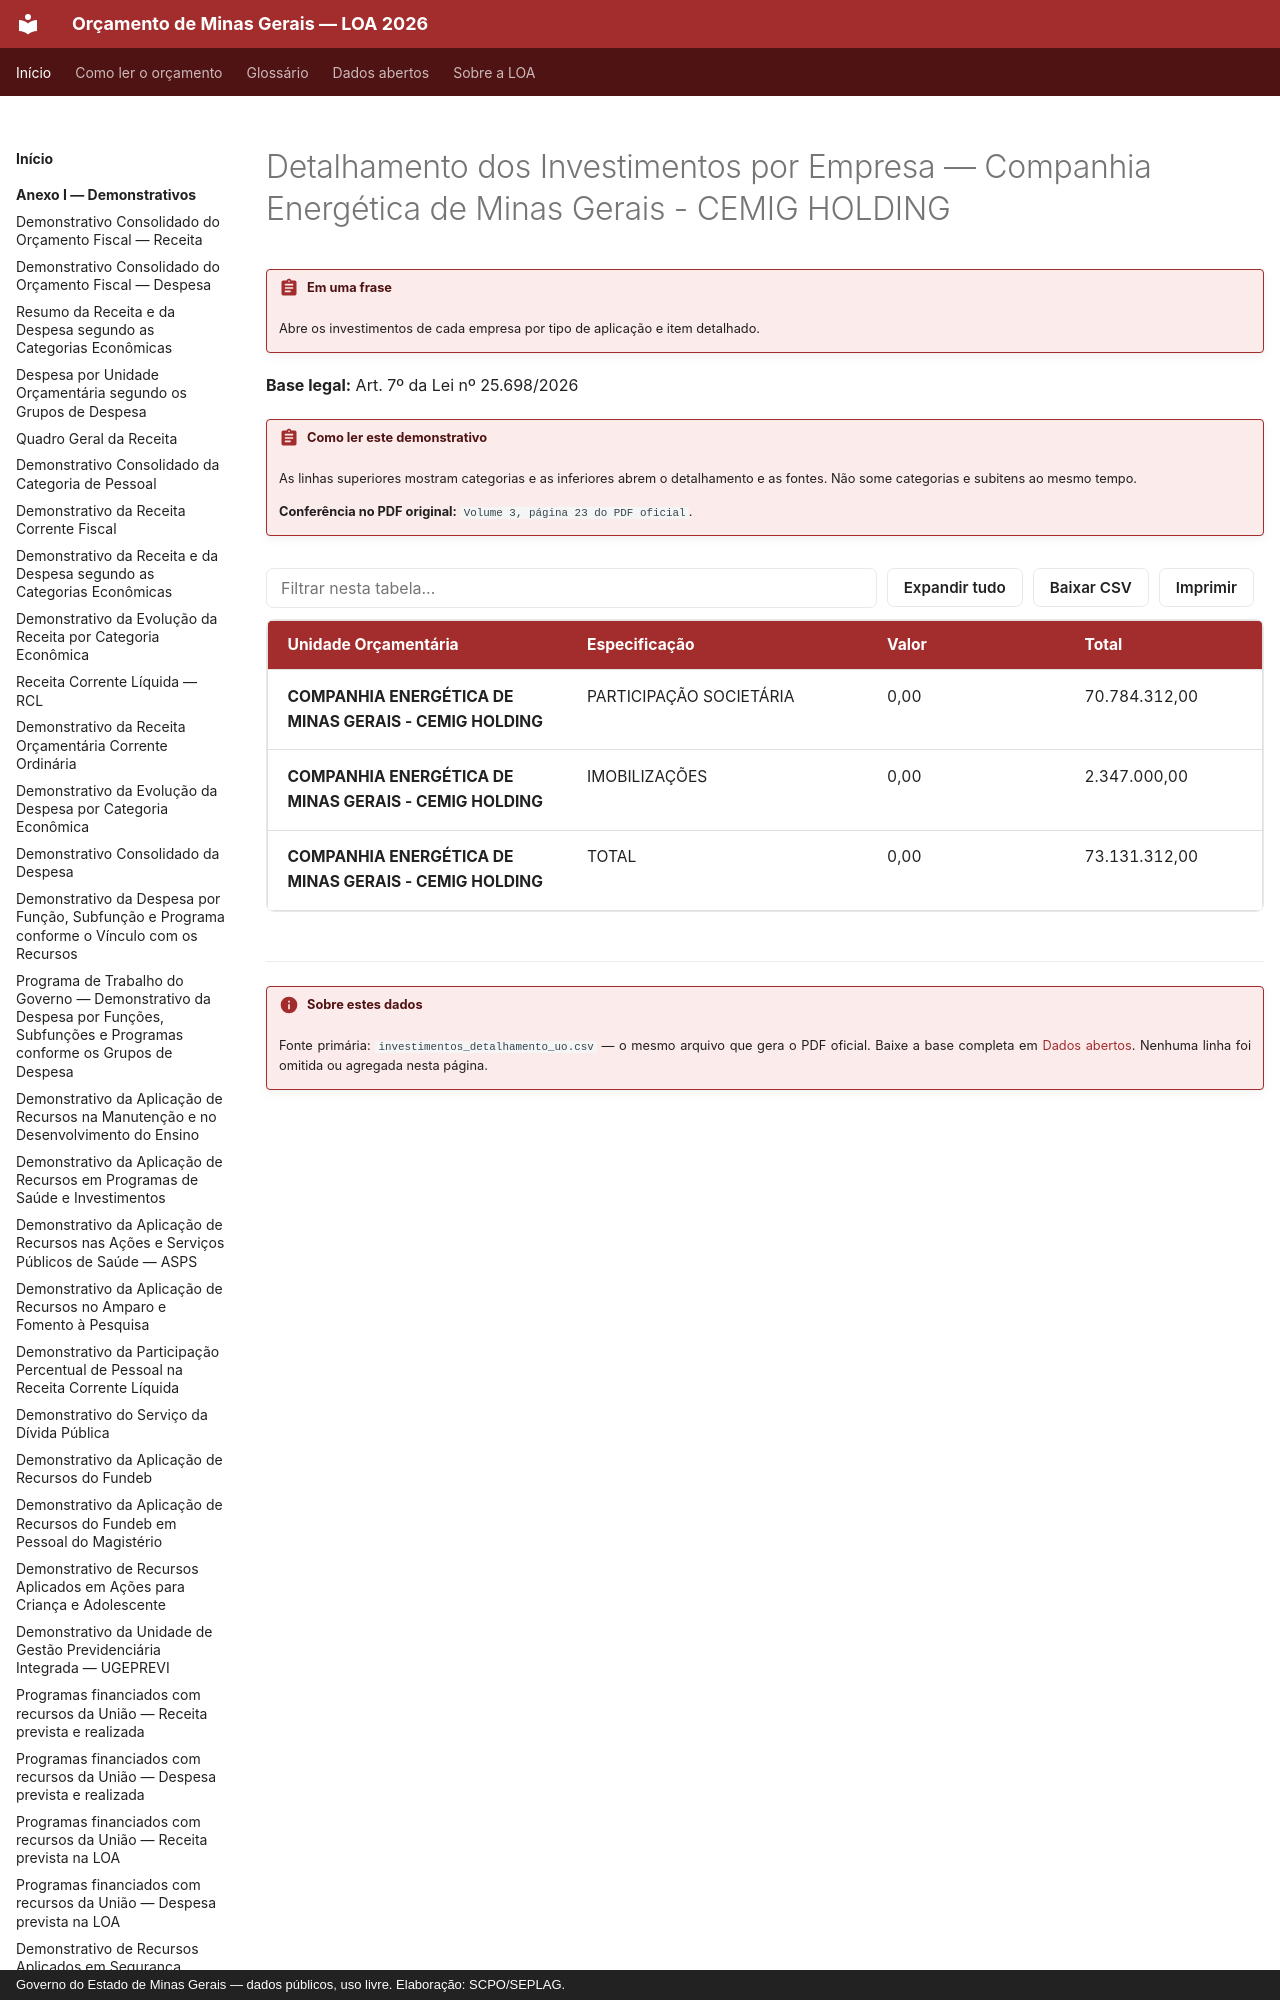

repository: splor-mg/loa-mg · page: anexo-iii/investimentos-detalhamento-uo/companhia-energetica-de-minas-gerais-cemig-holding/index.html · generator: mkdocs · copyright: Governo do Estado de Minas Gerais — dados públicos, uso livre. Elaboração: SCPO/SEPLAG.

---
hide:
  - toc
---

# Detalhamento dos Investimentos por Empresa — Companhia Energética de Minas Gerais - CEMIG HOLDING

!!! abstract "Em uma frase"
    Abre os investimentos de cada empresa por tipo de aplicação e item detalhado.

**Base legal:** Art. 7º da Lei nº 25.698/2026

!!! abstract "Como ler este demonstrativo"

    As linhas superiores mostram categorias e as inferiores abrem o detalhamento e as fontes. Não some categorias e subitens ao mesmo tempo.

    **Conferência no PDF original:** `Volume 3, página 23 do PDF oficial`.
